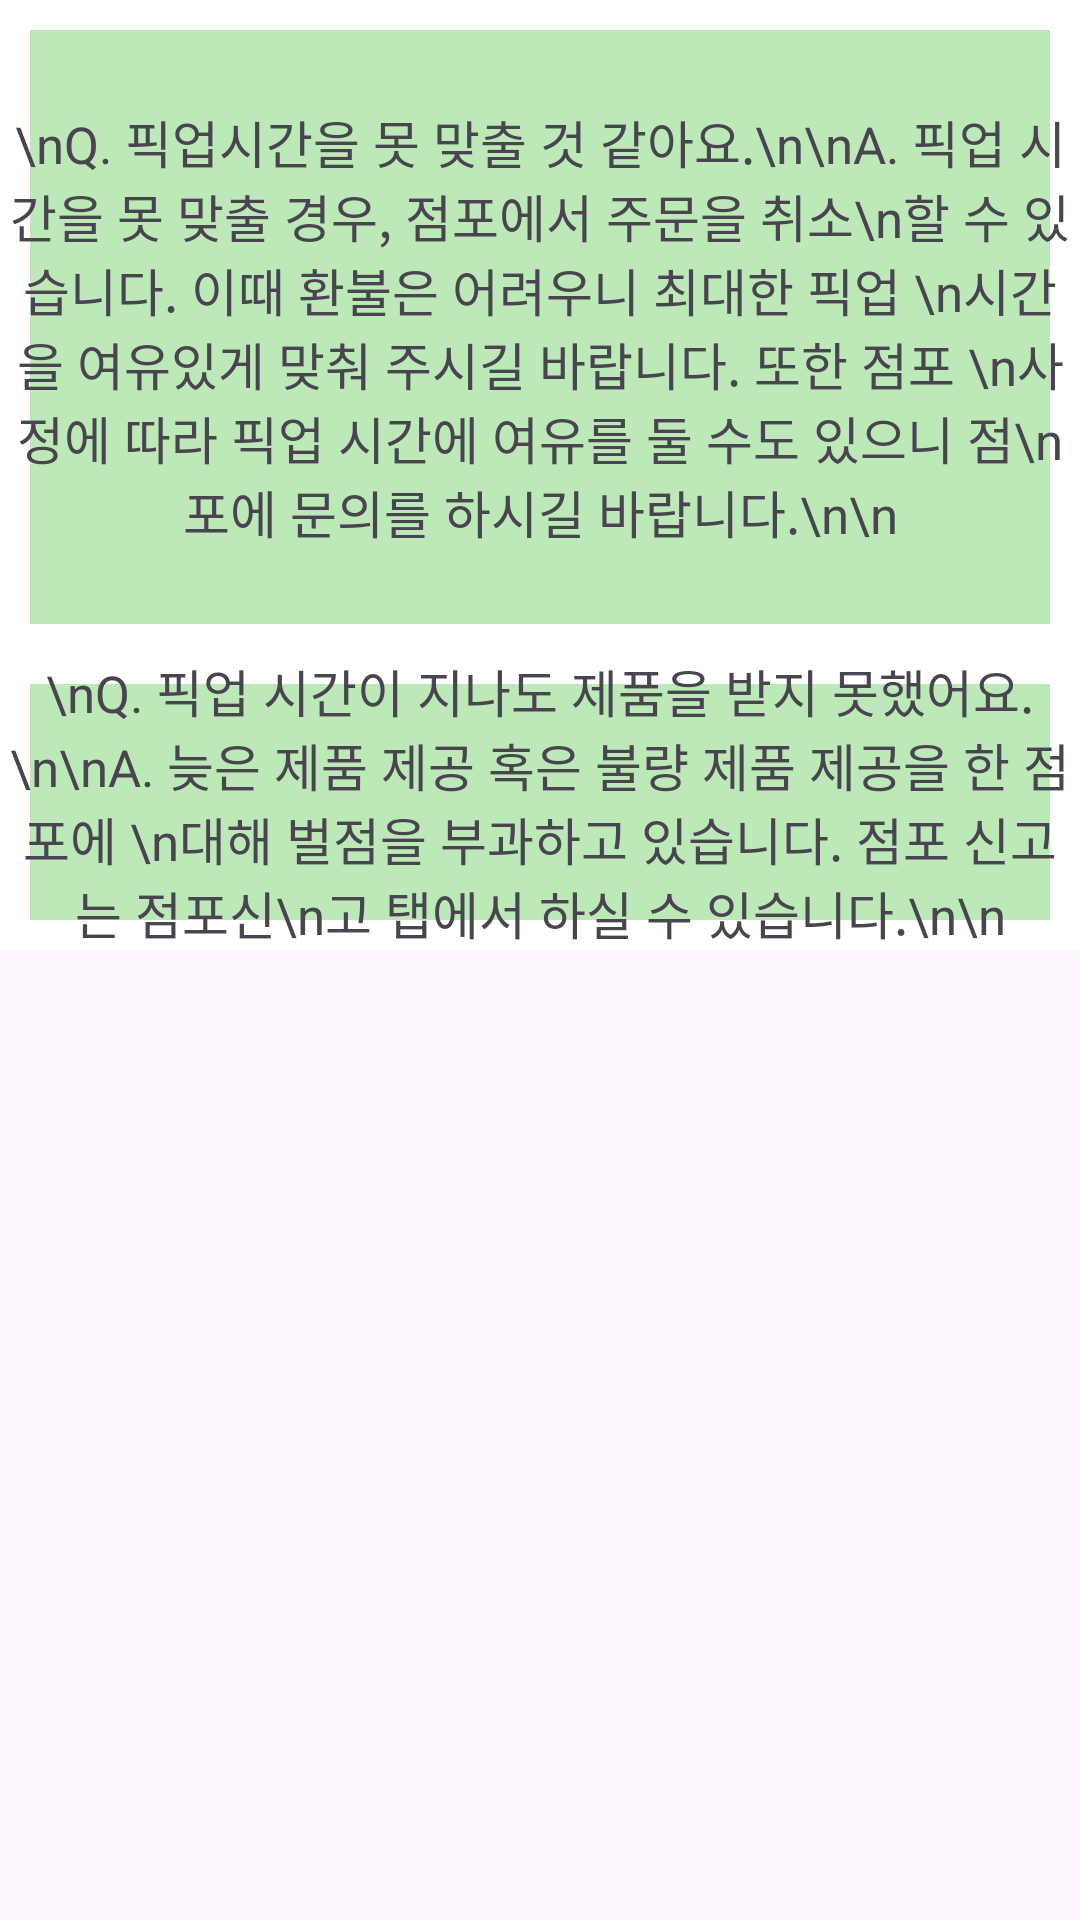

This screen was rendered from an Android layout file. Write that file and the resources it references.
<!-- AndroidManifest.xml: application theme Theme.Get_Cool -->
<!-- res/layout/fragment1.xml -->
<?xml version="1.0" encoding="utf-8"?>
<androidx.drawerlayout.widget.DrawerLayout xmlns:android="http://schemas.android.com/apk/res/android"
    android:layout_width="match_parent"
    android:layout_height="match_parent">
    <RelativeLayout
        android:layout_width="match_parent"
        android:layout_height="match_parent">

        <TextView
            android:id="@+id/text1"
            android:layout_width="match_parent"
            android:layout_height="218dp"
            android:background="@drawable/text_style"
            android:gravity="center"
            android:text="\nQ. 픽업시간을 못 맞출 것 같아요.\n\nA. 픽업 시간을 못 맞출 경우, 점포에서 주문을 취소\n할 수 있습니다. 이때 환불은 어려우니 최대한 픽업 \n시간을 여유있게 맞춰 주시길 바랍니다. 또한 점포 \n사정에 따라 픽업 시간에 여유를 둘 수도 있으니 점\n포에 문의를 하시길 바랍니다.\n\n"
            android:textSize="17dp" />

        <TextView
            android:id="@+id/text2"
            android:layout_width="match_parent"
            android:background="@drawable/text_style"
            android:layout_height="wrap_content"
            android:layout_below="@+id/text1"
            android:gravity="center"
            android:text="\nQ. 픽업 시간이 지나도 제품을 받지 못했어요.\n\nA. 늦은 제품 제공 혹은 불량 제품 제공을 한 점포에 \n대해 벌점을 부과하고 있습니다. 점포 신고는 점포신\n고 탭에서 하실 수 있습니다.\n\n"
            android:textSize="17dp"
            android:layout_marginBottom="10dp"/>
    </RelativeLayout>
</androidx.drawerlayout.widget.DrawerLayout>
<!-- resources referenced by this layout -->
<resources>
  <!-- drawable text_style (drawable) -->
  <?xml version="1.0" encoding="utf-8"?>
  <shape xmlns:android="http://schemas.android.com/apk/res/android" android:shape="rectangle" >
      <solid
          android:color="#BCE9B7"
          />
      <stroke
          android:width="10dp"
          android:color="@color/white"
          />
  
  </shape>
  <style name="Theme.Get_Cool" parent="Base.Theme.Get_Cool" />
  <color name="white">#FFFFFFFF</color>
  <style name="Base.Theme.Get_Cool" parent="Theme.Material3.DayNight.NoActionBar">
          
          
          <item name="colorPrimary">#009E47</item>
          <item name="colorPrimaryVariant">#009E47</item>
      </style>
</resources>
